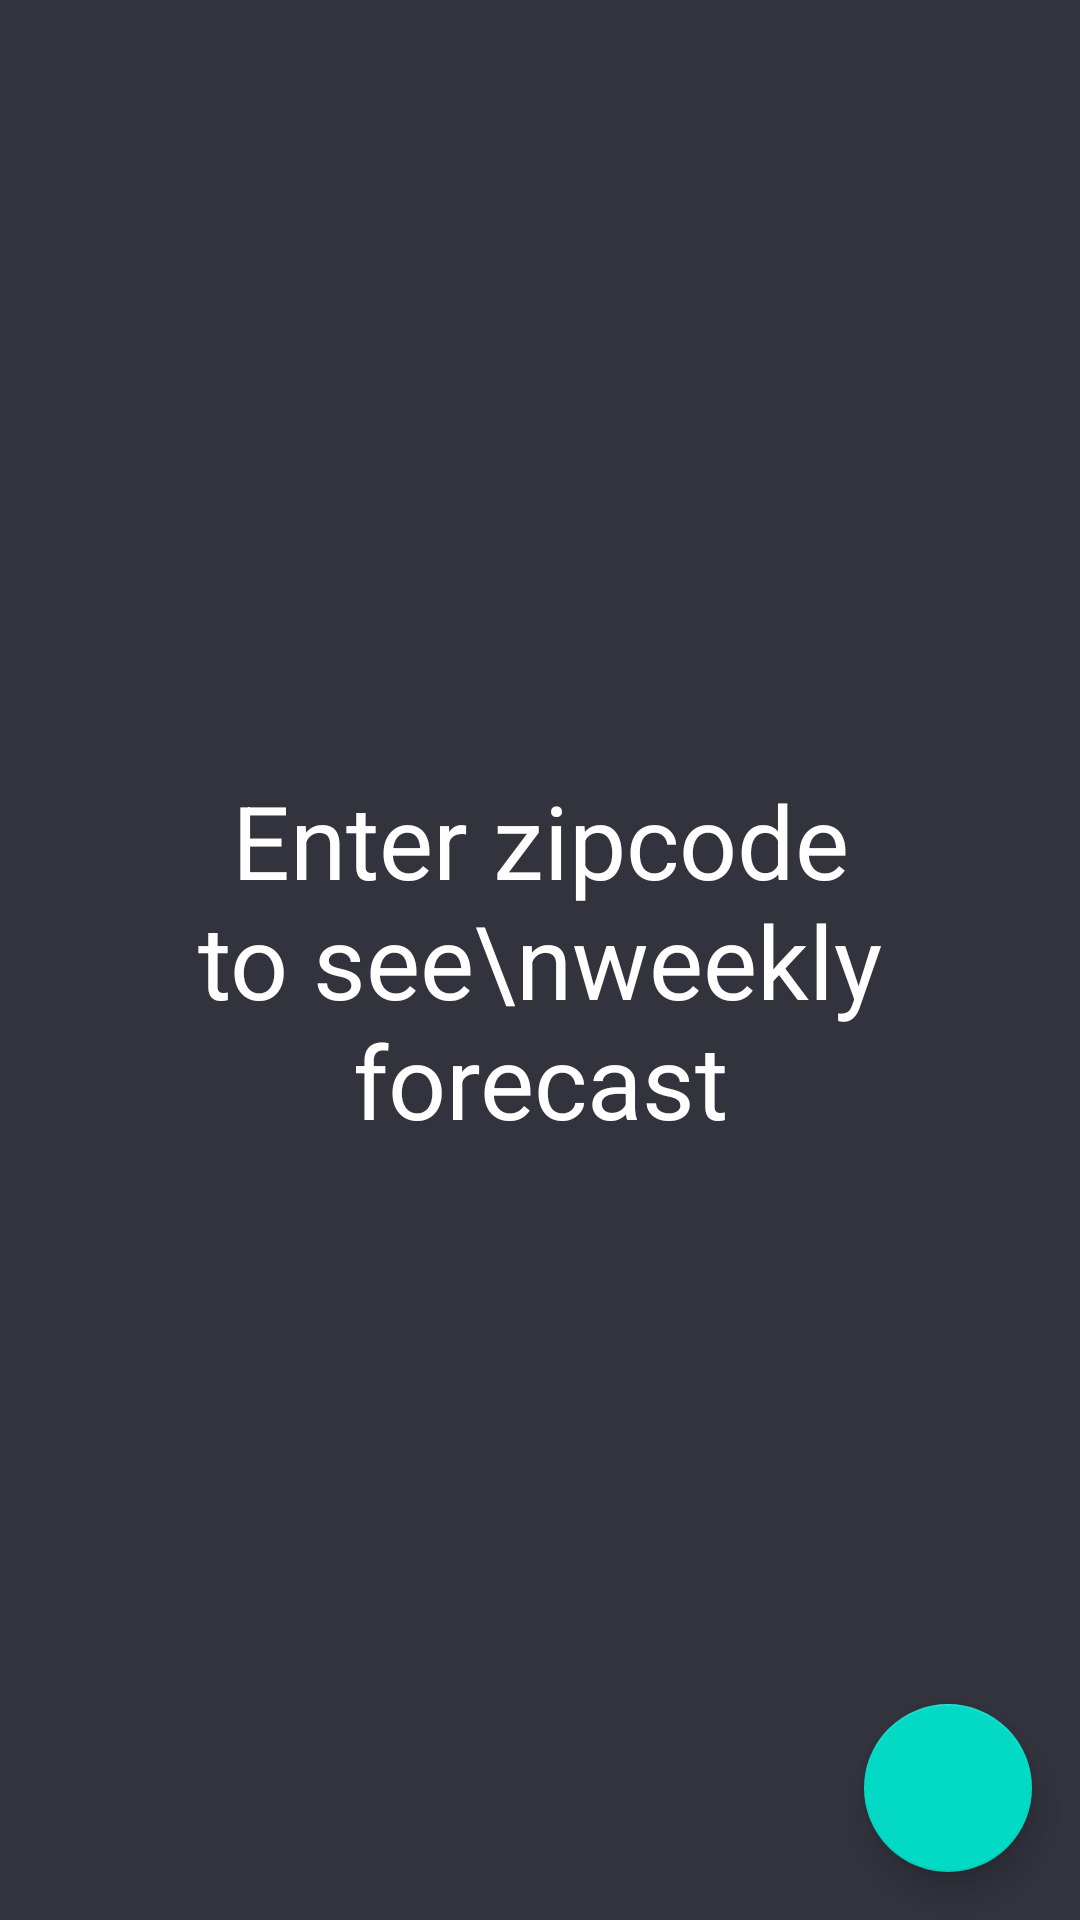

Reconstruct the res/layout file that produces this screen, plus the resources it refers to.
<!-- AndroidManifest.xml: application theme Theme.AD340 -->
<!-- res/layout/fragment_weekly_forecast.xml -->
<?xml version="1.0" encoding="utf-8"?>
<androidx.coordinatorlayout.widget.CoordinatorLayout
    xmlns:android="http://schemas.android.com/apk/res/android"
    xmlns:app="http://schemas.android.com/apk/res-auto"
    xmlns:tools="http://schemas.android.com/tools"
    android:layout_width="match_parent"
    android:background="#32333D"
    android:layout_height="match_parent"
    tools:context=".forecast.CurrentForecastFragment">
<androidx.constraintlayout.widget.ConstraintLayout
    android:layout_width="match_parent"
    android:layout_height="match_parent">

    <androidx.recyclerview.widget.RecyclerView
        android:id="@+id/forecastWeeklyList"
        android:layout_width="0dp"
        android:layout_height="0dp"
        android:layout_marginStart="16dp"
        android:layout_marginTop="16dp"
        android:layout_marginEnd="16dp"
        android:layout_marginBottom="16dp"
        app:layoutManager="androidx.recyclerview.widget.LinearLayoutManager"
        app:layout_constraintBottom_toBottomOf="parent"
        app:layout_constraintEnd_toEndOf="parent"
        app:layout_constraintHorizontal_bias="1.0"
        app:layout_constraintStart_toStartOf="parent"
        app:layout_constraintTop_toTopOf="parent"
        app:layout_constraintVertical_bias="1.0"
        tools:listitem="@layout/recycler_item_view" >

    </androidx.recyclerview.widget.RecyclerView>


    <TextView
        android:id="@+id/text_message"
        android:layout_width="0dp"
        android:layout_height="wrap_content"
        android:layout_marginStart="32dp"
        android:layout_marginEnd="32dp"
        android:text="Enter zipcode to see\nweekly forecast"
        android:textAlignment="center"
        android:textAppearance="@style/TextAppearance.AppCompat.Display1"
        android:textColor="@color/white"
        android:visibility="visible"
        app:layout_constraintBottom_toBottomOf="parent"
        app:layout_constraintEnd_toEndOf="parent"
        app:layout_constraintStart_toStartOf="parent"
        app:layout_constraintTop_toTopOf="parent" />

    <ProgressBar
        android:id="@+id/progressBar"
        style="?android:attr/progressBarStyle"
        android:layout_width="wrap_content"
        android:layout_height="wrap_content"
        android:visibility="gone"
        app:layout_constraintEnd_toEndOf="@+id/text_message"
        app:layout_constraintStart_toStartOf="@+id/text_message"
        app:layout_constraintTop_toBottomOf="@+id/text_message"
        tools:visibility="visible" />


</androidx.constraintlayout.widget.ConstraintLayout>

    <com.google.android.material.floatingactionbutton.FloatingActionButton
        android:id="@+id/locationEntryButton"
        android:layout_width="wrap_content"
        android:layout_height="wrap_content"
        android:clickable="true"
        android:layout_gravity="end|bottom"
        android:src="@drawable/ic_baseline_location_on_24"
        android:tint="@color/white"
        android:layout_margin="16dp" />

</androidx.coordinatorlayout.widget.CoordinatorLayout>
<!-- res/layout/recycler_item_view.xml (included above) -->
<?xml version="1.0" encoding="utf-8"?>
<androidx.constraintlayout.widget.ConstraintLayout xmlns:android="http://schemas.android.com/apk/res/android"
    xmlns:app="http://schemas.android.com/apk/res-auto"
    xmlns:tools="http://schemas.android.com/tools"
    android:layout_width="match_parent"
    android:layout_height="wrap_content"
    android:layout_marginBottom="10dp"
    android:background="@drawable/bac_recycler"
    android:clickable="true"
    android:foreground="?attr/selectableItemBackground"
    android:orientation="vertical">

    <TextView
        android:id="@+id/tv_description"
        android:layout_width="wrap_content"
        android:layout_height="wrap_content"
        android:layout_marginTop="15dp"
        android:layout_marginEnd="17dp"
        android:layout_marginBottom="14dp"
        android:text="9 minutes ago"
        android:textColor="#ffffff"
        android:textSize="17sp"
        app:layout_constraintBottom_toBottomOf="parent"
        app:layout_constraintEnd_toEndOf="parent"
        app:layout_constraintTop_toTopOf="parent" />

    <TextView
        android:id="@+id/tv_temperature"
        android:layout_width="wrap_content"
        android:layout_height="wrap_content"
        android:layout_marginStart="16dp"
        android:text="32.58"
        android:textColor="#ffffff"
        android:textSize="17sp"
        app:layout_constraintStart_toEndOf="@+id/iv_forecast"
        app:layout_constraintTop_toTopOf="@+id/iv_forecast" />

    <ImageView
        android:layout_margin="14dp"
        android:id="@+id/iv_forecast"
        android:layout_width="56dp"
        android:layout_height="56dp"
        app:layout_constraintBottom_toBottomOf="parent"
        app:layout_constraintStart_toStartOf="parent"
        app:layout_constraintTop_toTopOf="parent"
        app:srcCompat="@drawable/ic_wind" />

    <TextView
        android:id="@+id/temp_date"
        android:layout_width="wrap_content"
        android:layout_height="wrap_content"
        android:text="20-20-20"
        android:textColor="@color/white"
        app:layout_constraintBottom_toBottomOf="@+id/iv_forecast"
        app:layout_constraintStart_toStartOf="@+id/tv_temperature"
        app:layout_constraintTop_toBottomOf="@+id/tv_temperature" />
</androidx.constraintlayout.widget.ConstraintLayout>
<!-- resources referenced by this layout -->
<resources>
  <!-- drawable bac_recycler (drawable) -->
  <?xml version="1.0" encoding="utf-8"?>
  <selector xmlns:android="http://schemas.android.com/apk/res/android">
      <item>
          <shape>
              <gradient
                  android:startColor="#4DA6A8AC"
                  android:endColor="#00A6A8AC"
                  android:type="linear" />
              <corners android:radius="10dp"/>
          </shape>
      </item>
  
  </selector>
  <!-- drawable ic_wind (drawable) -->
  <vector xmlns:android="http://schemas.android.com/apk/res/android"
      android:width="21dp"
      android:height="19.241dp"
      android:viewportWidth="21"
      android:viewportHeight="19.241">
    <path
        android:pathData="M14.785,12.402A3.965,3.965 0,0 0,11.947 11.238L0.738,11.238A0.733,0.733 0,0 0,0 11.976a0.746,0.746 0,0 0,0.738 0.709L11.947,12.685a2.625,2.625 0,0 1,1.816 0.738A2.574,2.574 0,0 1,14.5 15.238a2.625,2.625 0,0 1,-0.738 1.816,2.574 2.574,0 0,1 -1.816,0.738 2.625,2.625 0,0 1,-1.816 -0.738A2.574,2.574 0,0 1,9.393 15.238a0.751,0.751 0,0 0,-0.738 -0.738A0.727,0.727 0,0 0,7.946 15.238,4.086 4.086,0 0,0 9.109,18.077 3.965,3.965 0,0 0,11.947 19.238a4.086,4.086 0,0 0,2.838 -1.164A3.965,3.965 0,0 0,15.949 15.238,4.086 4.086,0 0,0 14.785,12.402Z"
        android:fillColor="#fff"/>
    <path
        android:pathData="M19.552,1.154A5.574,5.574 0,0 0,16.062 0a5.652,5.652 0,0 0,-3.491 1.154,3.554 3.554,0 0,0 -1.447,2.784 0.689,0.689 0,0 0,0.738 0.588,0.689 0.689,0 0,0 0.738,-0.588 2.541,2.541 0,0 1,1.022 -1.969,4.148 4.148,0 0,1 4.938,0 2.541,2.541 0,0 1,1.022 1.969,2.541 2.541,0 0,1 -1.022,1.969 3.988,3.988 0,0 1,-2.469 0.815L1.674,6.722A0.672,0.672 0,0 0,0.936 7.31c0,0.339 0.284,0.566 0.709,0.566L16.062,7.876a5.652,5.652 0,0 0,3.491 -1.154,3.554 3.554,0 0,0 1.447,-2.784A3.6,3.6 0,0 0,19.552 1.154Z"
        android:fillColor="#fff"/>
  </vector>
  <style name="Theme.AD340" parent="Theme.MaterialComponents.DayNight.NoActionBar">
          
          <item name="colorPrimary">#FFC107</item>
          <item name="colorPrimaryVariant">#FFA000</item>
          <item name="colorOnPrimary">#9E9E9E</item>
          
          <item name="colorSecondary">@color/teal_200</item>
          <item name="colorSecondaryVariant">@color/teal_700</item>
          <item name="colorOnSecondary">@color/black</item>
          
          <item name="android:statusBarColor" tools:targetApi="l">?attr/colorPrimaryVariant</item>
          
      </style>
  <!-- not gathered from this repository: default colours our renderer supplied (Android Studio template values) -->
  <color name="teal_200">#FF03DAC5</color>
  <color name="teal_700">#FF018786</color>
  <color name="black">#FF000000</color>
  <color name="white">#FFFFFFFF</color>
</resources>
